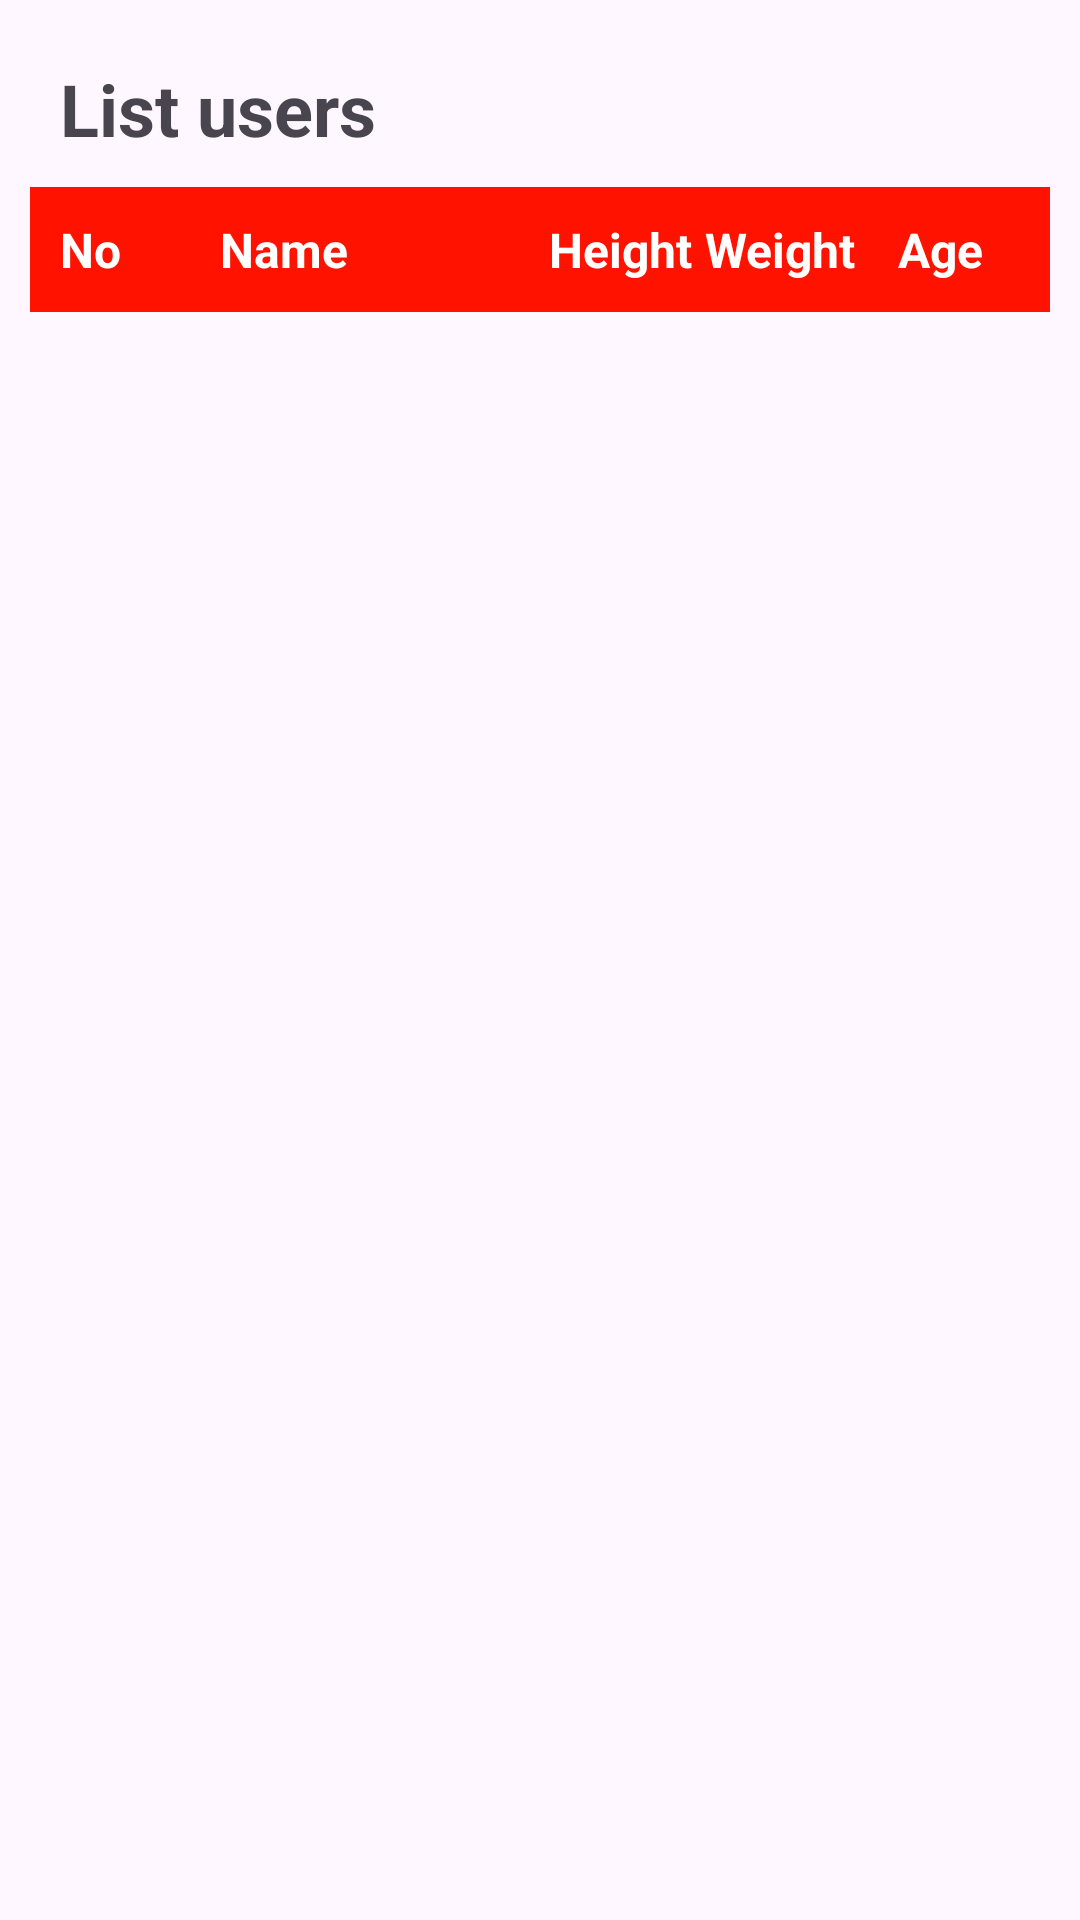

Here is an Android app screen rendered from its layout file. Give the layout XML and the strings, colors and styles it references.
<!-- AndroidManifest.xml: application theme Theme.JavaDevelopment -->
<!-- res/layout/activity_main.xml -->
<?xml version="1.0" encoding="utf-8"?>
<LinearLayout xmlns:android="http://schemas.android.com/apk/res/android"
    xmlns:tools="http://schemas.android.com/tools"
    xmlns:app="http://schemas.android.com/apk/res-auto"
    android:id="@+id/main"
    android:layout_width="match_parent"
    android:layout_height="match_parent"
    tools:context=".screen.activity.MainActivity"
    android:orientation="vertical"
    android:padding="10dp">

   <LinearLayout
       android:layout_width="match_parent"
       android:layout_height="wrap_content"
       android:orientation="horizontal"
       android:gravity="center">

      <TextView
          android:layout_weight="1"
          android:layout_width="0dp"
          android:layout_height="wrap_content"
          android:padding="10dp"
          android:text="@string/list_users"
          android:textSize="24sp"
          android:textStyle="bold" />

      <ImageButton
          android:id="@+id/tbnAdd"
          android:layout_width="40dp"
          android:layout_height="34dp"
          android:background="@null"
          android:src="@drawable/add"/>

   </LinearLayout>

   <TableRow
       android:layout_width="match_parent"
       android:layout_height="wrap_content"
       android:background="@drawable/table_background"
       android:padding="10dp">

      <TextView
          style="@style/tableHeader"
          android:layout_width="0dp"
          android:layout_height="wrap_content"
          android:layout_weight="1"
          android:text="@string/no" />

      <TextView
          style="@style/tableHeader"
          android:layout_width="0dp"
          android:layout_height="wrap_content"
          android:layout_weight="2"
          android:text="@string/name" />

      <TextView
          style="@style/tableHeader"
          android:layout_width="0dp"
          android:layout_height="wrap_content"
          android:layout_weight="1"
          android:text="@string/height"
          android:textAlignment="center" />

      <TextView
          style="@style/tableHeader"
          android:layout_width="0dp"
          android:layout_height="wrap_content"
          android:layout_weight="1"
          android:text="@string/weight"
          android:textAlignment="center" />

      <TextView
          style="@style/tableHeader"
          android:layout_width="0dp"
          android:layout_height="wrap_content"
          android:layout_weight="1"
          android:text="@string/age"
          android:textAlignment="center" />
   </TableRow>

   <androidx.recyclerview.widget.RecyclerView
       android:id="@+id/listUsers"
       android:layout_width="match_parent"
       android:layout_height="match_parent" />

</LinearLayout>
<!-- resources referenced by this layout -->
<resources>
  <!-- drawable table_background (drawable) -->
  <?xml version="1.0" encoding="utf-8"?>
  <shape xmlns:android="http://schemas.android.com/apk/res/android">
  
      <stroke android:color="@color/black"/>
      <solid android:color="@color/red"/>
  </shape>
  <string name="age">Age</string>
  <string name="height">Height</string>
  <string name="list_users">List users</string>
  <string name="name">Name</string>
  <string name="no">No</string>
  <string name="weight">Weight</string>
  <style name="tableHeader" parent="Base.Theme.JavaDevelopment">
          <item name="android:textSize">16sp</item>
          <item name="android:textColor">@color/white</item>
          <item name="android:textStyle">bold</item>
      </style>
  <style name="Theme.JavaDevelopment" parent="Base.Theme.JavaDevelopment" />
  <color name="black">#FF000000</color>
  <color name="red">#FF1200</color>
  <style name="Base.Theme.JavaDevelopment" parent="Theme.Material3.DayNight.NoActionBar">
          
          
      </style>
  <color name="white">#FFFFFFFF</color>
</resources>
